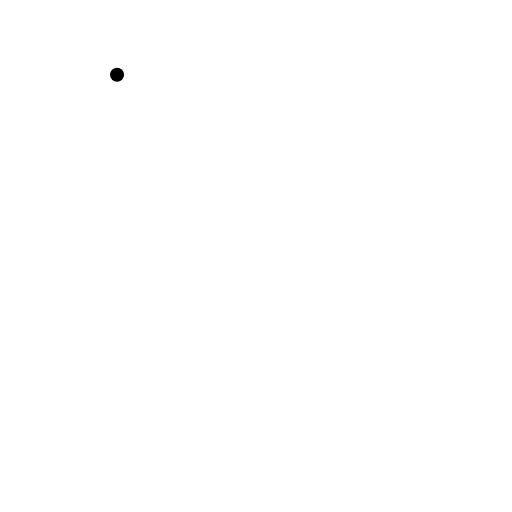
t = 0.00 s
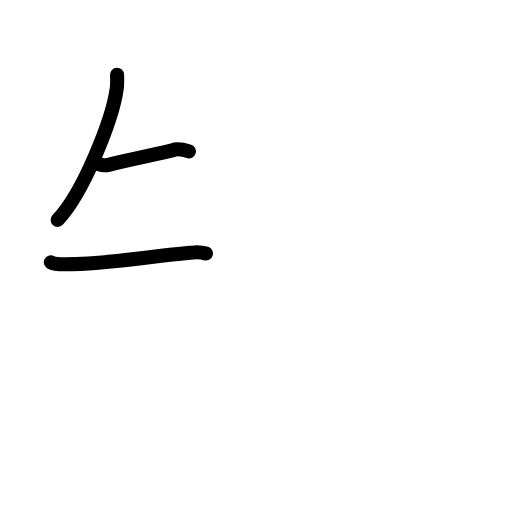
t = 2.60 s
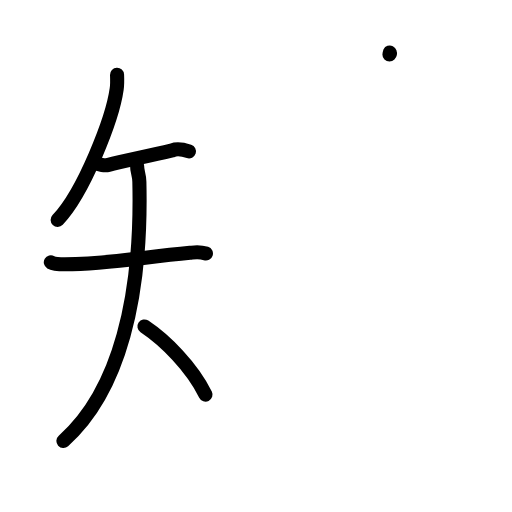
t = 5.20 s
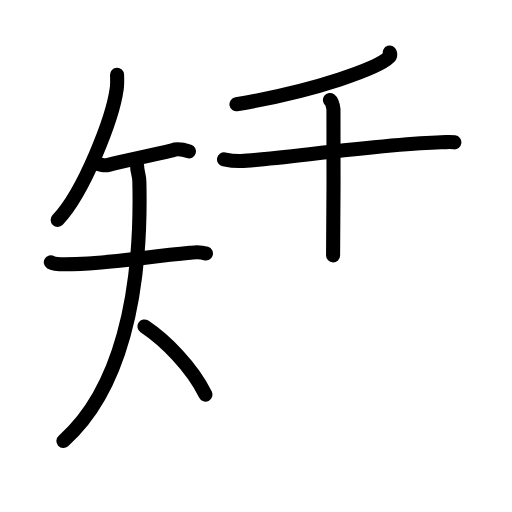
t = 7.80 s
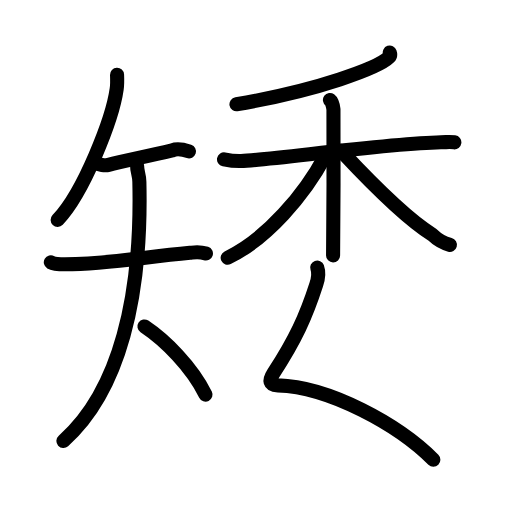
t = 10.40 s
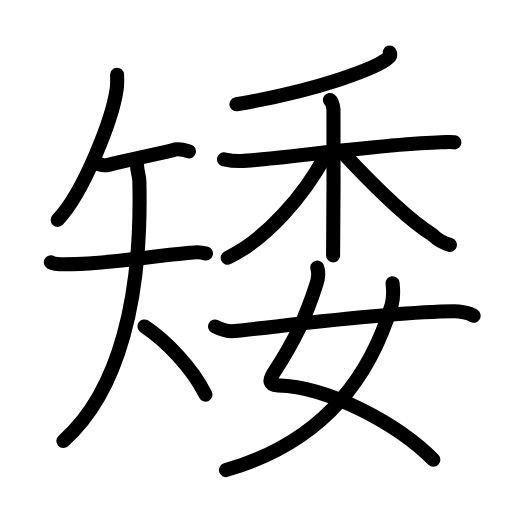
t = 13.00 s

The animated SVG that drew these frames (rendered in a browser with its animation timeline set to each time). Animation: 42 SMIL elements (animate=42); one cycle of 13.00 s.

<?xml version="1.0" encoding="UTF-8"?>
<!--
AniKanjiVG is licensed by CC-BY-SA Paul C. Sommerhoff (https://bitbucket.org/sommerhoff/anikanjivg).
AniKanjiVG uses KanjiVG which is licensed by CC-BY-SA Ulrich Apel (http://kanjivg.tagaini.net).
See also http://creativecommons.org/licenses/by-sa/3.0/
-->
<svg xmlns:kvg='http://kanjivg.tagaini.net' xmlns='http://www.w3.org/2000/svg' width='109' height='109' viewBox='0 0 109 109' style='fill:none;stroke:#000000;stroke-width:3;stroke-linecap:round;stroke-linejoin:round;' id="kvg:kanji_077ee"><g id="kvg:077ee" kvg:element="矮"><g id="kvg:077ee-g1" kvg:element="矢" kvg:variant="true" kvg:position="left" kvg:radical="general"><path id="kvg:077ee-s1" kvg:type="㇒" d="M24.92,15.92c0.03,0.75,0.08,1.94-0.08,3.03C23.96,25.31,17.81,41,12.27,46.8"><animate attributeName="d" begin="0.0s" dur="0.5s" from="M24.92,15.92C24.92,15.92,24.92,15.92,24.92,15.92" to="M24.92,15.92c0.03,0.75,0.08,1.94-0.08,3.03" />
<animate attributeName="d" begin="0.5s" dur="0.5s" from="M24.92,15.92c0.03,0.75,0.08,1.94-0.08,3.03c0,0,0,0,0,0,0" to="M24.92,15.92c0.03,0.75,0.08,1.94-0.08,3.03C23.96,25.31,17.81,41,12.27,46.8" />
</path>
<g id="kvg:077ee-g2" kvg:element="天" kvg:variant="true"><path id="kvg:077ee-s2" kvg:type="㇐" d="M20.32,34.68c0.73,0.41,2.07,0.6,2.79,0.41c2.95-0.79,7.14-1.59,13.56-3.09c1.18-0.46,2.95,0.03,3.56,0.23"><animate attributeName="d" begin="1.0s" dur="0.3333333333333333s" from="M20.32,34.68C20.32,34.68,20.32,34.68,20.32,34.68" to="M20.32,34.68c0.73,0.41,2.07,0.6,2.79,0.41" />
<animate attributeName="d" begin="1.3333333333333333s" dur="0.3333333333333333s" from="M20.32,34.68c0.73,0.41,2.07,0.6,2.79,0.41c0,0,0,0,0,0,0" to="M20.32,34.68c0.73,0.41,2.07,0.6,2.79,0.41c2.95-0.79,7.14-1.59,13.56-3.09" />
<animate attributeName="d" begin="1.6666666666666665s" dur="0.3333333333333333s" from="M20.32,34.68c0.73,0.41,2.07,0.6,2.79,0.41c2.95-0.79,7.14-1.59,13.56-3.09c0,0,0,0,0,0,0" to="M20.32,34.68c0.73,0.41,2.07,0.6,2.79,0.41c2.95-0.79,7.14-1.59,13.56-3.09c1.18-0.46,2.95,0.03,3.56,0.23" />
<animate attributeName="d" begin="0s" dur="1.0s" from="M-100,-100" to="M-100,-100" />
</path>
<g id="kvg:077ee-g3" kvg:element="大" kvg:variant="true"><path id="kvg:077ee-s3" kvg:type="㇐" d="M10.82,55.84c0.53,0.31,2.44,0.43,3.02,0.43c9.17-0.02,16.42-1.52,26.61-2.44c0.73-0.07,1.76-0.38,3.39,0.15"><animate attributeName="d" begin="2.0s" dur="0.3333333333333333s" from="M10.82,55.84C10.82,55.84,10.82,55.84,10.82,55.84" to="M10.82,55.84c0.53,0.31,2.44,0.43,3.02,0.43" />
<animate attributeName="d" begin="2.3333333333333335s" dur="0.3333333333333333s" from="M10.82,55.84c0.53,0.31,2.44,0.43,3.02,0.43c0,0,0,0,0,0,0" to="M10.82,55.84c0.53,0.31,2.44,0.43,3.02,0.43c9.17-0.02,16.42-1.52,26.61-2.44" />
<animate attributeName="d" begin="2.6666666666666665s" dur="0.3333333333333333s" from="M10.82,55.84c0.53,0.31,2.44,0.43,3.02,0.43c9.17-0.02,16.42-1.52,26.61-2.44c0,0,0,0,0,0,0" to="M10.82,55.84c0.53,0.31,2.44,0.43,3.02,0.43c9.17-0.02,16.42-1.52,26.61-2.44c0.73-0.07,1.76-0.38,3.39,0.15" />
<animate attributeName="d" begin="0s" dur="2.0s" from="M-100,-100" to="M-100,-100" />
</path>
<path id="kvg:077ee-s4" kvg:type="㇒" d="M29.19,35.28c0,1.41,0.44,1.72,0.48,3.44C30.25,63,25.5,83.25,13.5,93.88"><animate attributeName="d" begin="3.0s" dur="0.5s" from="M29.19,35.28C29.19,35.28,29.19,35.28,29.19,35.28" to="M29.19,35.28c0,1.41,0.44,1.72,0.48,3.44" />
<animate attributeName="d" begin="3.5s" dur="0.5s" from="M29.19,35.28c0,1.41,0.44,1.72,0.48,3.44c0,0,0,0,0,0,0" to="M29.19,35.28c0,1.41,0.44,1.72,0.48,3.44C30.25,63,25.5,83.25,13.5,93.88" />
<animate attributeName="d" begin="0s" dur="3.0s" from="M-100,-100" to="M-100,-100" />
</path>
<path id="kvg:077ee-s5" kvg:type="㇔/㇏" d="M30.75,69.5c4.43,2.95,10.05,8.58,13,14.5"><animate attributeName="d" begin="4.0s" dur="1.0s" from="M30.75,69.5C30.75,69.5,30.75,69.5,30.75,69.5" to="M30.75,69.5c4.43,2.95,10.05,8.58,13,14.5" />
<animate attributeName="d" begin="0s" dur="4.0s" from="M-100,-100" to="M-100,-100" />
</path>
</g>
</g>
</g>
<g id="kvg:077ee-g4" kvg:element="委" kvg:position="right"><g id="kvg:077ee-g5" kvg:element="禾" kvg:position="top"><g id="kvg:077ee-g6" kvg:element="丿" kvg:position="top"><path id="kvg:077ee-s6" kvg:type="㇒" d="M82.98,11.17c0.09,0.26,0.19,0.67-0.18,1.04c-2.22,2.2-14.98,7.03-32.46,9.98"><animate attributeName="d" begin="5.0s" dur="0.5s" from="M82.98,11.17C82.98,11.17,82.98,11.17,82.98,11.17" to="M82.98,11.17c0.09,0.26,0.19,0.67-0.18,1.04" />
<animate attributeName="d" begin="5.5s" dur="0.5s" from="M82.98,11.17c0.09,0.26,0.19,0.67-0.18,1.04c0,0,0,0,0,0,0" to="M82.98,11.17c0.09,0.26,0.19,0.67-0.18,1.04c-2.22,2.2-14.98,7.03-32.46,9.98" />
<animate attributeName="d" begin="0s" dur="5.0s" from="M-100,-100" to="M-100,-100" />
</path>
</g>
<g id="kvg:077ee-g7" kvg:element="木" kvg:position="bottom"><path id="kvg:077ee-s7" kvg:type="㇐" d="M47.69,33.92c0.58,0.12,2.11,0.41,3.64,0.36c6.13-0.18,30.65-3.72,42.53-3.98c1.53-0.04,1.92-0.12,2.87,0"><animate attributeName="d" begin="6.0s" dur="0.3333333333333333s" from="M47.69,33.92C47.69,33.92,47.69,33.92,47.69,33.92" to="M47.69,33.92c0.58,0.12,2.11,0.41,3.64,0.36" />
<animate attributeName="d" begin="6.333333333333333s" dur="0.3333333333333333s" from="M47.69,33.92c0.58,0.12,2.11,0.41,3.64,0.36c0,0,0,0,0,0,0" to="M47.69,33.92c0.58,0.12,2.11,0.41,3.64,0.36c6.13-0.18,30.65-3.72,42.53-3.98" />
<animate attributeName="d" begin="6.666666666666667s" dur="0.3333333333333333s" from="M47.69,33.92c0.58,0.12,2.11,0.41,3.64,0.36c6.13-0.18,30.65-3.72,42.53-3.98c0,0,0,0,0,0,0" to="M47.69,33.92c0.58,0.12,2.11,0.41,3.64,0.36c6.13-0.18,30.65-3.72,42.53-3.98c1.53-0.04,1.92-0.12,2.87,0" />
<animate attributeName="d" begin="0s" dur="6.0s" from="M-100,-100" to="M-100,-100" />
</path>
<path id="kvg:077ee-s8" kvg:type="㇑" d="M70.24,21.28c0.42,0.31,0.67,1.37,0.75,1.99c0.08,0.62,0,27.27-0.08,31.1"><animate attributeName="d" begin="7.0s" dur="0.5s" from="M70.24,21.28C70.24,21.28,70.24,21.28,70.24,21.28" to="M70.24,21.28c0.42,0.31,0.67,1.37,0.75,1.99" />
<animate attributeName="d" begin="7.5s" dur="0.5s" from="M70.24,21.28c0.42,0.31,0.67,1.37,0.75,1.99c0,0,0,0,0,0,0" to="M70.24,21.28c0.42,0.31,0.67,1.37,0.75,1.99c0.08,0.62,0,27.27-0.08,31.1" />
<animate attributeName="d" begin="0s" dur="7.0s" from="M-100,-100" to="M-100,-100" />
</path>
<path id="kvg:077ee-s9" kvg:type="㇒" d="M69.19,33.26c-4.34,8.13-12.32,17.55-20.72,21.61"><animate attributeName="d" begin="8.0s" dur="1.0s" from="M69.19,33.26C69.19,33.26,69.19,33.26,69.19,33.26" to="M69.19,33.26c-4.34,8.13-12.32,17.55-20.72,21.61" />
<animate attributeName="d" begin="0s" dur="8.0s" from="M-100,-100" to="M-100,-100" />
</path>
<path id="kvg:077ee-s10" kvg:type="㇏" d="M72.59,32.1c3.54,3.78,12.66,13.65,19.46,17.87c1.3,1.26,2.42,1.8,3.73,2.15"><animate attributeName="d" begin="9.0s" dur="0.5s" from="M72.59,32.1C72.59,32.1,72.59,32.1,72.59,32.1" to="M72.59,32.1c3.54,3.78,12.66,13.65,19.46,17.87" />
<animate attributeName="d" begin="9.5s" dur="0.5s" from="M72.59,32.1c3.54,3.78,12.66,13.65,19.46,17.87c0,0,0,0,0,0,0" to="M72.59,32.1c3.54,3.78,12.66,13.65,19.46,17.87c1.3,1.26,2.42,1.8,3.73,2.15" />
<animate attributeName="d" begin="0s" dur="9.0s" from="M-100,-100" to="M-100,-100" />
</path>
</g>
</g>
<g id="kvg:077ee-g8" kvg:element="女" kvg:position="bottom"><path id="kvg:077ee-s11" kvg:type="㇛" d="M67.53,56.95c0.37,1.02,0.22,2.36-0.19,3.59c-2.21,6.87-4.45,11.73-9.11,18.9c-1.02,1.57-0.94,2.55,0.93,2.6c10.94,0.31,25.63,8.33,33.1,15.83"><animate attributeName="d" begin="10.0s" dur="0.25s" from="M67.53,56.95C67.53,56.95,67.53,56.95,67.53,56.95" to="M67.53,56.95c0.37,1.02,0.22,2.36-0.19,3.59" />
<animate attributeName="d" begin="10.25s" dur="0.25s" from="M67.53,56.95c0.37,1.02,0.22,2.36-0.19,3.59c0,0,0,0,0,0,0" to="M67.53,56.95c0.37,1.02,0.22,2.36-0.19,3.59c-2.21,6.87-4.45,11.73-9.11,18.9" />
<animate attributeName="d" begin="10.5s" dur="0.25s" from="M67.53,56.95c0.37,1.02,0.22,2.36-0.19,3.59c-2.21,6.87-4.45,11.73-9.11,18.9c0,0,0,0,0,0,0" to="M67.53,56.95c0.37,1.02,0.22,2.36-0.19,3.59c-2.21,6.87-4.45,11.73-9.11,18.9c-1.02,1.57-0.94,2.55,0.93,2.6" />
<animate attributeName="d" begin="10.75s" dur="0.25s" from="M67.53,56.95c0.37,1.02,0.22,2.36-0.19,3.59c-2.21,6.87-4.45,11.73-9.11,18.9c-1.02,1.57-0.94,2.55,0.93,2.6c0,0,0,0,0,0,0" to="M67.53,56.95c0.37,1.02,0.22,2.36-0.19,3.59c-2.21,6.87-4.45,11.73-9.11,18.9c-1.02,1.57-0.94,2.55,0.93,2.6c10.94,0.31,25.63,8.33,33.1,15.83" />
<animate attributeName="d" begin="0s" dur="10.0s" from="M-100,-100" to="M-100,-100" />
</path>
<path id="kvg:077ee-s12" kvg:type="㇒" d="M83.58,60.29c0.1,0.95,0.2,3.27-0.21,4.63c-3.49,11.69-11.63,28.33-35.27,35.16"><animate attributeName="d" begin="11.0s" dur="0.5s" from="M83.58,60.29C83.58,60.29,83.58,60.29,83.58,60.29" to="M83.58,60.29c0.1,0.95,0.2,3.27-0.21,4.63" />
<animate attributeName="d" begin="11.5s" dur="0.5s" from="M83.58,60.29c0.1,0.95,0.2,3.27-0.21,4.63c0,0,0,0,0,0,0" to="M83.58,60.29c0.1,0.95,0.2,3.27-0.21,4.63c-3.49,11.69-11.63,28.33-35.27,35.16" />
<animate attributeName="d" begin="0s" dur="11.0s" from="M-100,-100" to="M-100,-100" />
</path>
<path id="kvg:077ee-s13" kvg:type="㇐" d="M45.79,69.5c0.71,0.36,2.29,1.17,4.06,0.99c9.78-0.98,32.99-4.12,46.75-4.22c1.19-0.01,3.26,0.33,4.23,0.95"><animate attributeName="d" begin="12.0s" dur="0.3333333333333333s" from="M45.79,69.5C45.79,69.5,45.79,69.5,45.79,69.5" to="M45.79,69.5c0.71,0.36,2.29,1.17,4.06,0.99" />
<animate attributeName="d" begin="12.333333333333334s" dur="0.3333333333333333s" from="M45.79,69.5c0.71,0.36,2.29,1.17,4.06,0.99c0,0,0,0,0,0,0" to="M45.79,69.5c0.71,0.36,2.29,1.17,4.06,0.99c9.78-0.98,32.99-4.12,46.75-4.22" />
<animate attributeName="d" begin="12.666666666666666s" dur="0.3333333333333333s" from="M45.79,69.5c0.71,0.36,2.29,1.17,4.06,0.99c9.78-0.98,32.99-4.12,46.75-4.22c0,0,0,0,0,0,0" to="M45.79,69.5c0.71,0.36,2.29,1.17,4.06,0.99c9.78-0.98,32.99-4.12,46.75-4.22c1.19-0.01,3.26,0.33,4.23,0.95" />
<animate attributeName="d" begin="0s" dur="12.0s" from="M-100,-100" to="M-100,-100" />
</path>
</g>
</g>
</g>
</svg>
